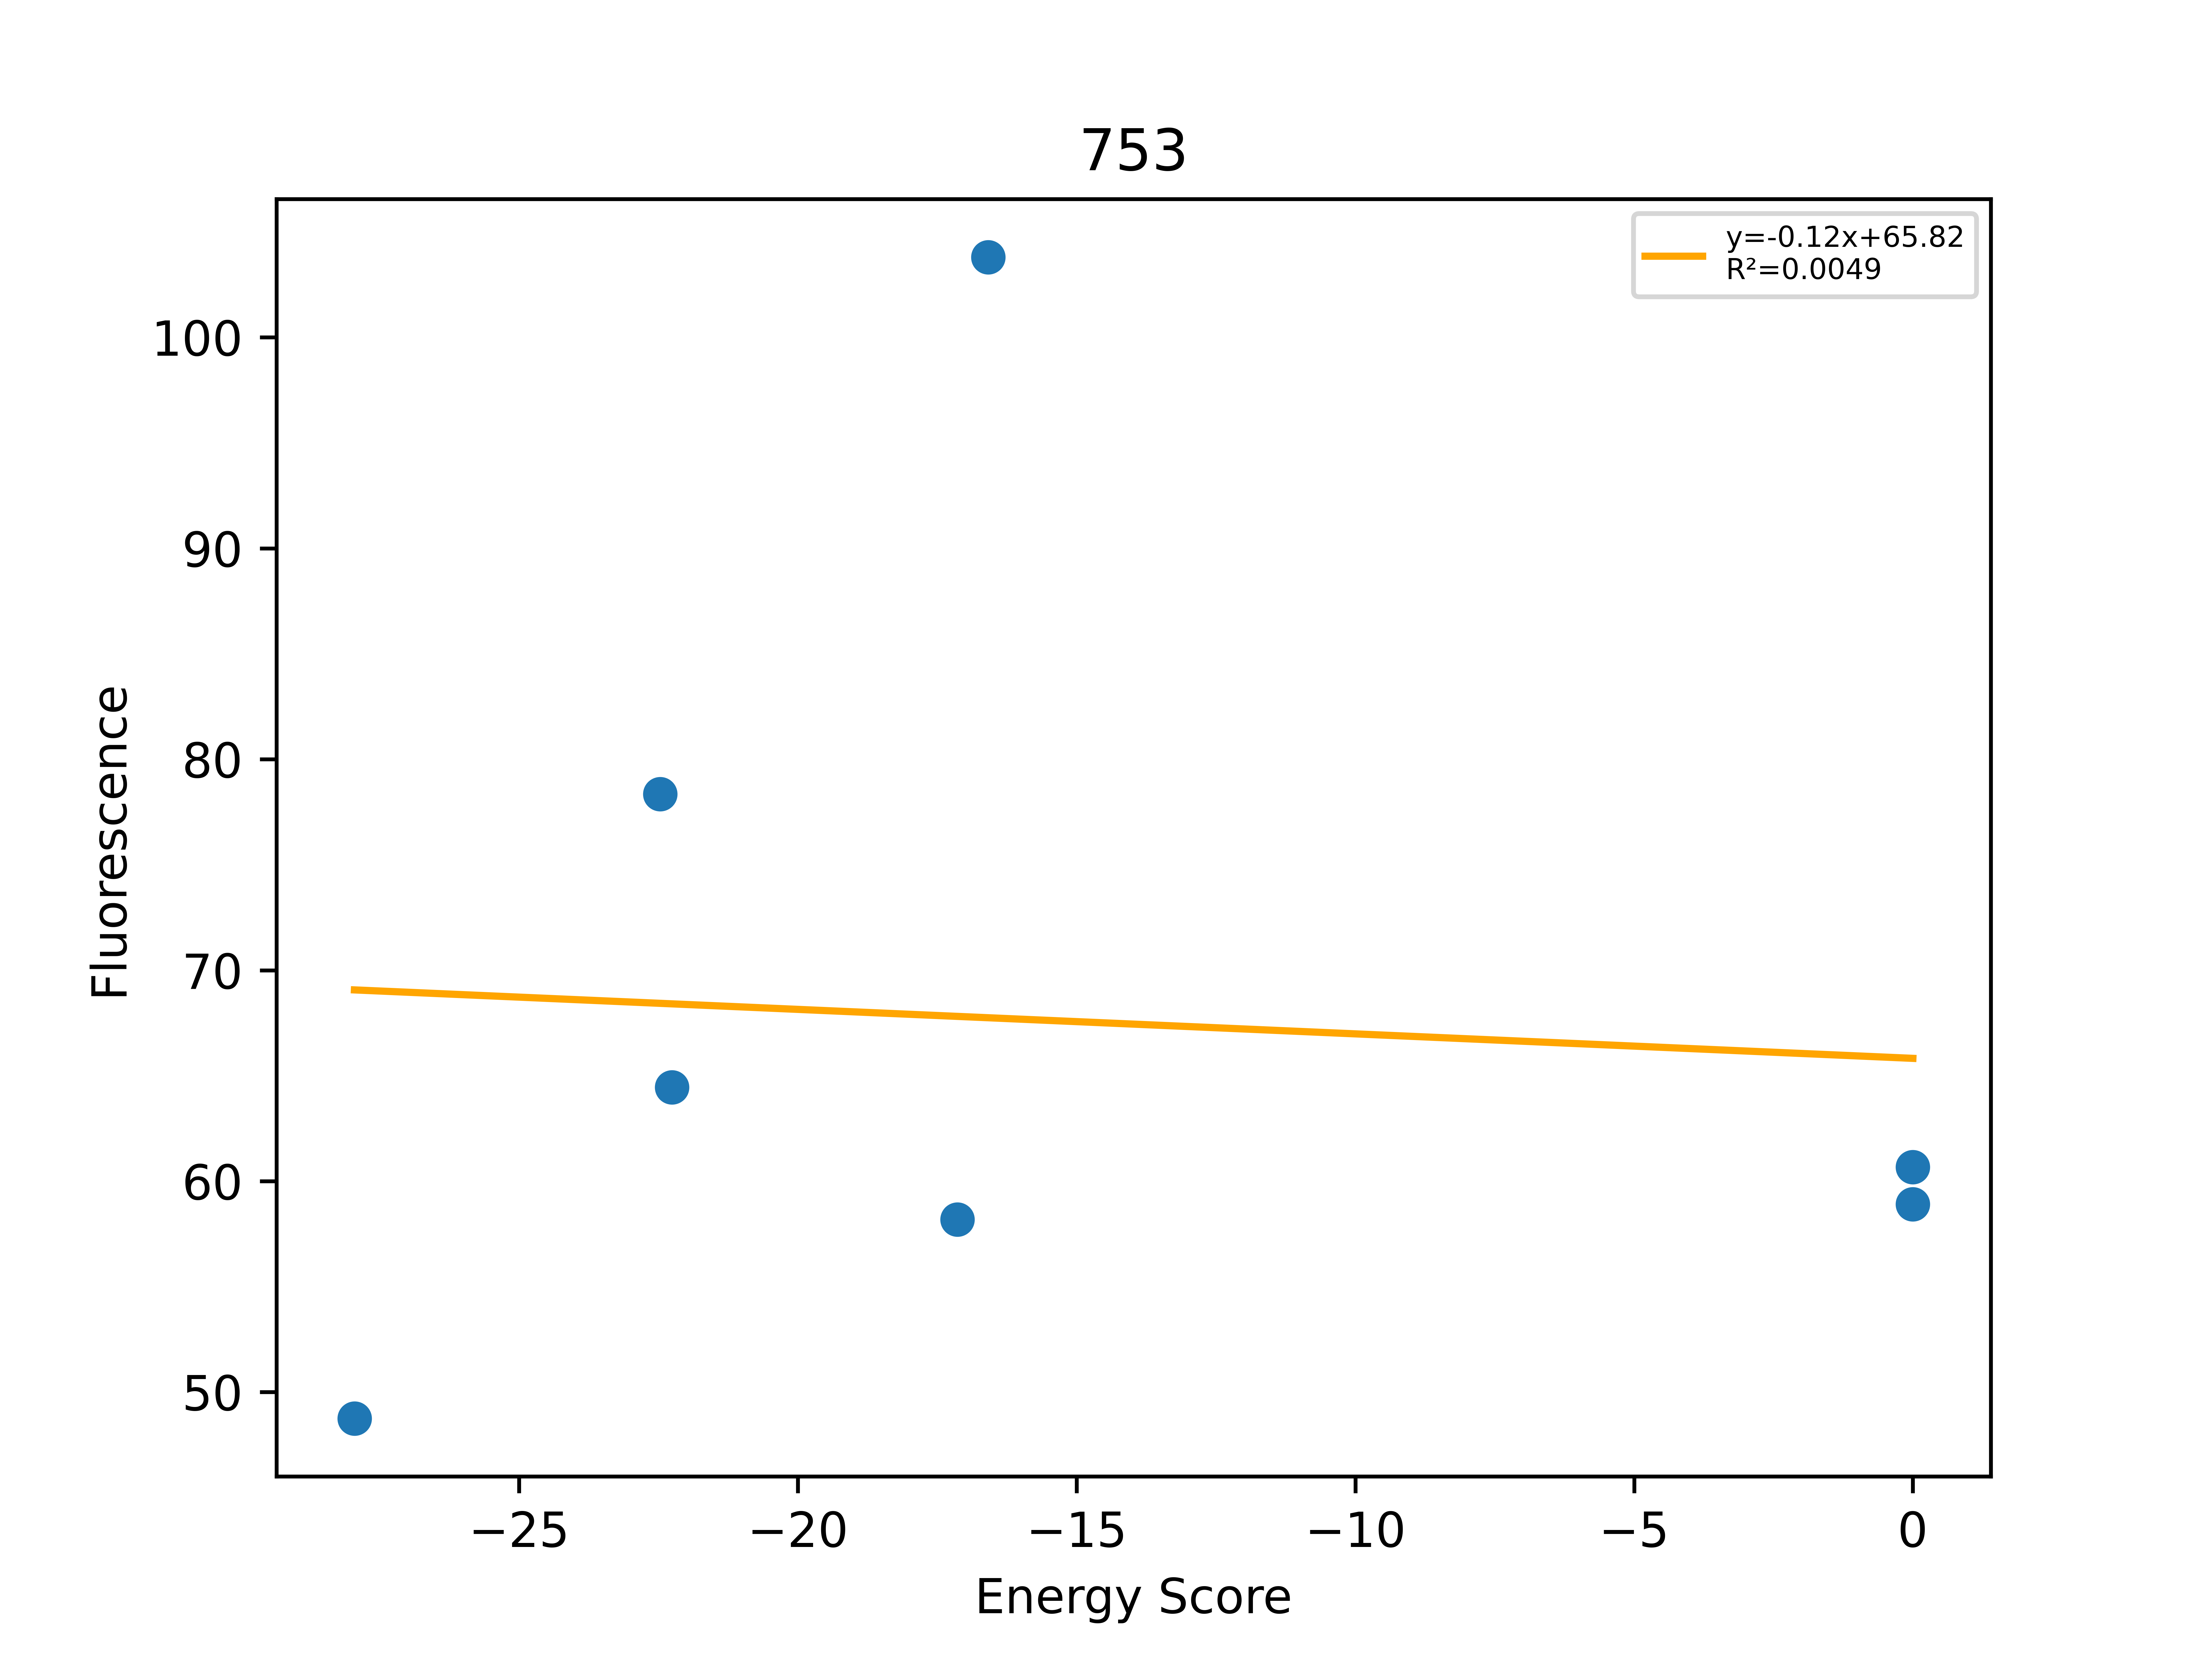

Source data for this figure (header and first rows):
, Unnamed: 0, Total, Dimer, Monomer, DimerDiff, VDWDimer, VDWDiff, HBONDDimer, HBONDDiff, IMM1Dimer, IMM1Diff, SequenceProbability, DimerSasa, MonomerSasa, startXShift, xShift, xShiftDiff, startCrossingAngle, crossingAngle, crossingAngleDiff, startAxialRotation, axialRotation, axialRotationDiff
0, 1059, -27.95, -403.4, -375.4, -2.523, -61.63, 10.34, -94.64, -13.71, -247.1, 0.8382, 1.44173e-05, 3884, 4631, 8.402, 7.64, 0.7624, -50.53, -51.76, 1.232, 89.7, 84.1, 5.6
1, 1058, -22.47, -402.2, -379.8, -1.343, -72.42, -0.4424, -80.93, -1.84741e-13, -248.9, -0.9009, 2.45419e-05, 3894, 4661, 8.402, 7.64, 0.7624, -50.53, -51.76, 1.232, 89.7, 84.1, 5.6
2, 1057, -22.26, -384.3, -362, 16.57, -54.25, 17.73, -80.93, -1.84741e-13, -249.1, -1.152, 4.90837e-05, 3915, 4702, 8.402, 7.64, 0.7624, -50.53, -51.76, 1.232, 89.7, 84.1, 5.6
3, 1056, -17.14, -403.3, -386.1, -2.39, -73.81, -1.837, -82.48, -1.547, -247, 0.9946, 6.17191e-05, 3883, 4680, 8.402, 7.64, 0.7624, -50.53, -51.76, 1.232, 89.7, 84.1, 5.6
4, 1060, -16.59, -382.9, -366.3, 17.97, -63.14, 8.833, -67.15, 13.78, -252.6, -4.639, 1.3176e-05, 3915, 4799, 8.402, 7.64, 0.7624, -50.53, -51.76, 1.232, 89.7, 84.1, 5.6
5, 1063, 0.0, 6840190, -387.8, 6840590, 6840530, 6840600, -80.93, -1.84741e-13, -253.6, -5.587, 2.58691e-05, 3880, 4718, 8.402, 7.64, 0.7624, -50.53, -51.76, 1.232, 89.7, 84.1, 5.6
6, 1065, 0.0, 76466900, -386.2, 76467300, 76467200, 76467300, -82.21, -1.275, -252.5, -4.561, 1.81287e-05, 3867, 4684, 8.402, 7.64, 0.7624, -50.53, -51.76, 1.232, 89.7, 84.1, 5.6
